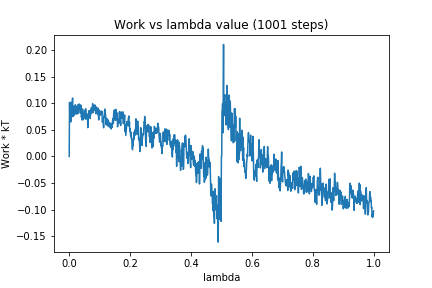

The data file committed next to this chart (first rows):
0, 0.0
1, 0.1016
2, 0.07808
3, 0.102
4, 0.07353
5, 0.06492
6, 0.07463
7, 0.08745
8, 0.09549
9, 0.1021
10, 0.09744
11, 0.11
12, 0.07528
13, 0.09453
14, 0.09038
15, 0.07698
16, 0.08323
17, 0.08368
18, 0.0951
19, 0.08827
20, 0.09721
21, 0.09169
22, 0.07978
23, 0.07995
24, 0.07998
25, 0.09148
26, 0.09467
27, 0.09212
28, 0.08041
29, 0.09268
30, 0.09829
31, 0.08853
32, 0.0907
33, 0.08887
34, 0.09868
35, 0.08822
36, 0.0829
37, 0.08149
38, 0.08895
39, 0.09627
40, 0.07408
41, 0.07801
42, 0.06862
43, 0.08034
44, 0.0894
45, 0.08053
46, 0.06926
47, 0.07061
48, 0.07772
49, 0.08315
50, 0.07806
51, 0.08318
52, 0.08682
53, 0.07152
54, 0.08988
55, 0.0702
56, 0.07539
57, 0.07337
58, 0.08005
59, 0.0753
60, 0.07856
... 940 more rows
